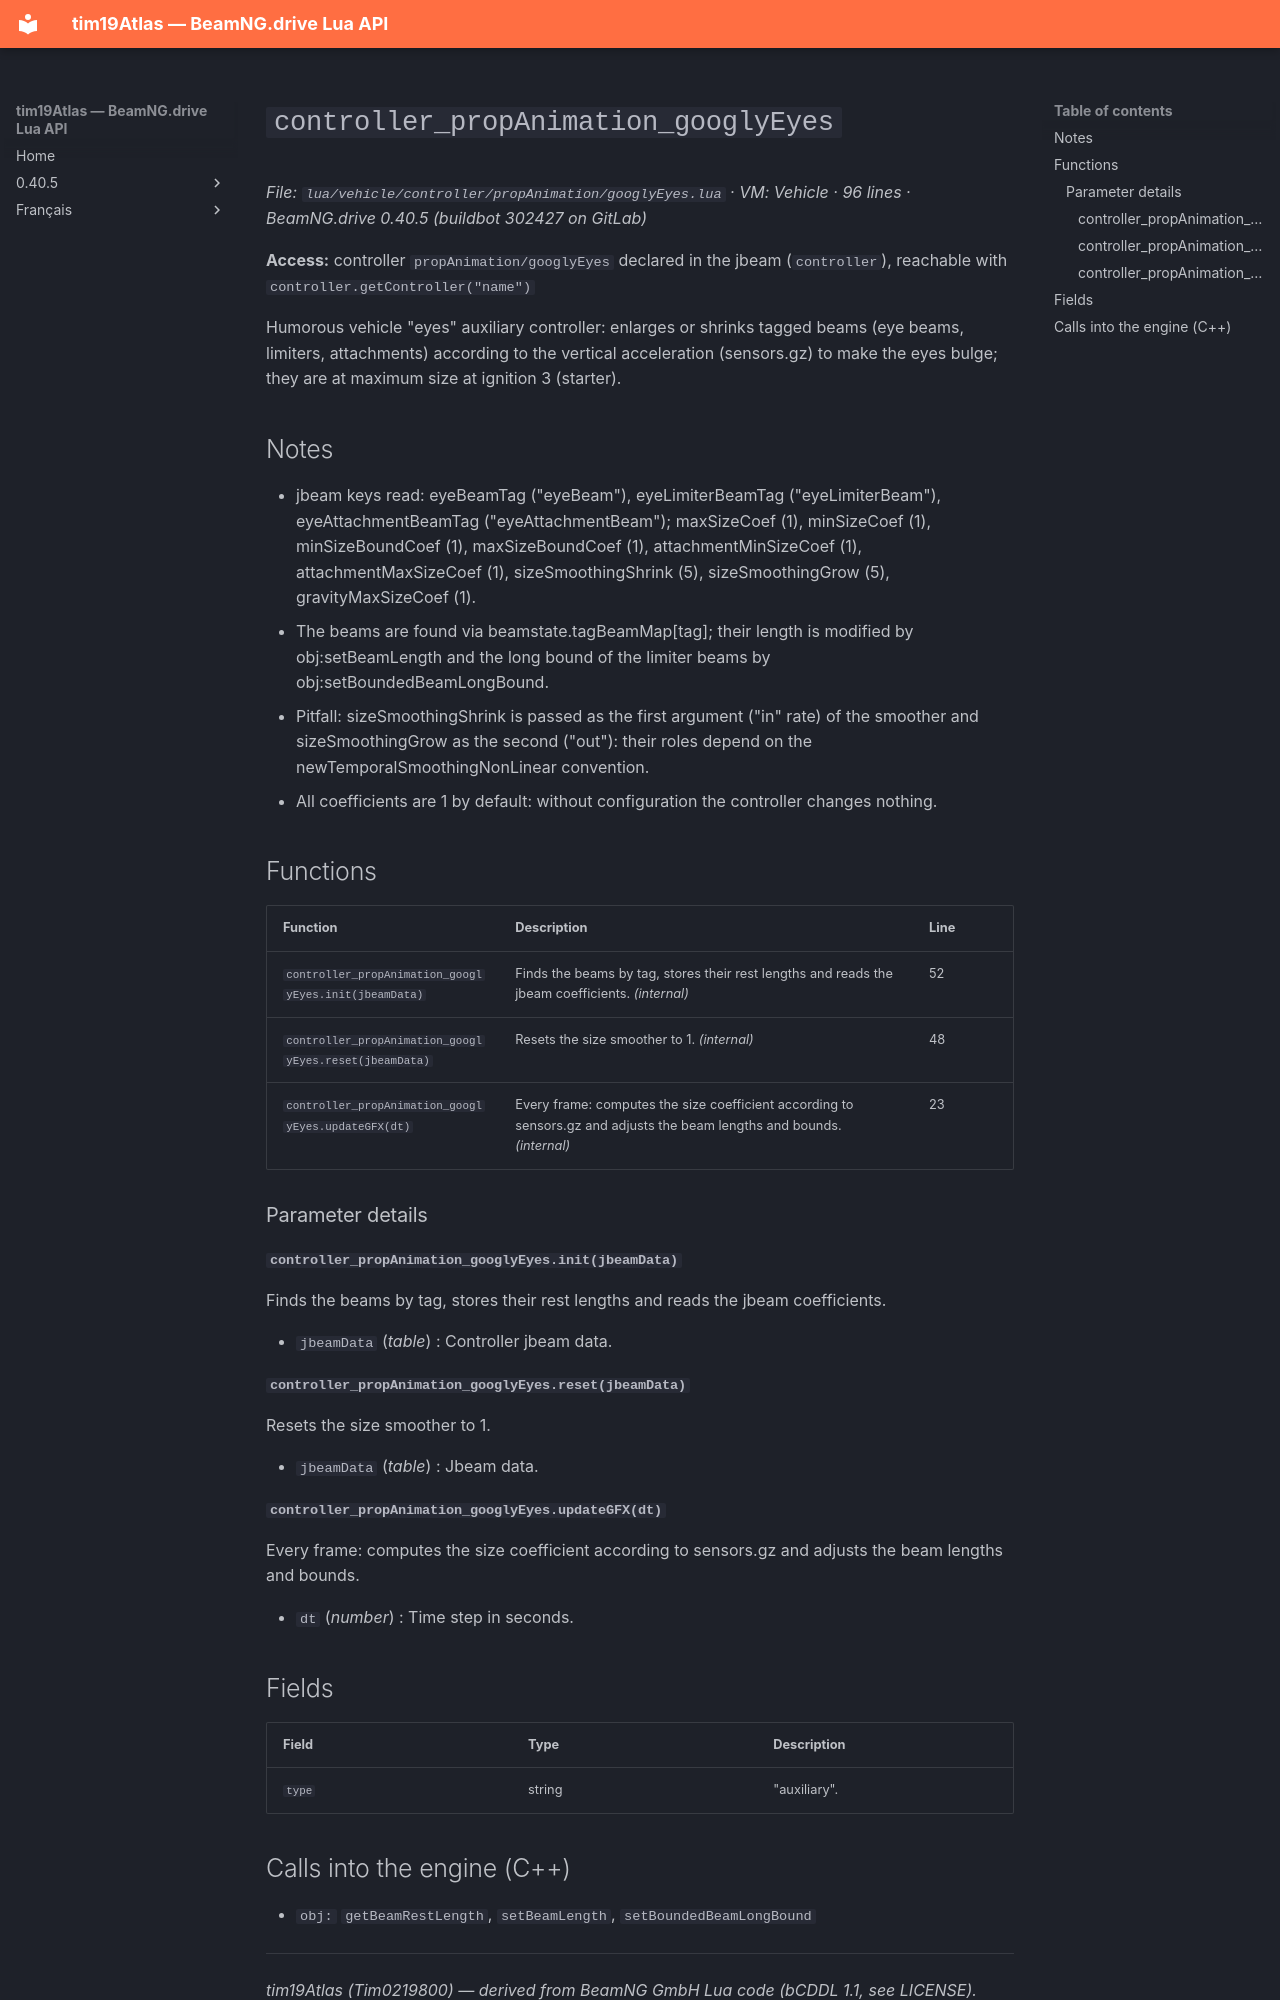

repository: Tim0219800/beamng-lua-atlas · page: 0.40.5/vehicle/controller/propAnimation/googlyEyes.html · generator: mkdocs

# `controller_propAnimation_googlyEyes`

*File: `lua/vehicle/controller/propAnimation/googlyEyes.lua` · VM: Vehicle · 96 lines · BeamNG.drive 0.40.5 (buildbot 302427 on GitLab)*

**Access:** controller `propAnimation/googlyEyes` declared in the jbeam (`controller`), reachable with `controller.getController("name")`

Humorous vehicle "eyes" auxiliary controller: enlarges or shrinks tagged beams (eye beams, limiters, attachments) according to the vertical acceleration (sensors.gz) to make the eyes bulge; they are at maximum size at ignition 3 (starter).

## Notes

- jbeam keys read: eyeBeamTag ("eyeBeam"), eyeLimiterBeamTag ("eyeLimiterBeam"), eyeAttachmentBeamTag ("eyeAttachmentBeam"); maxSizeCoef (1), minSizeCoef (1), minSizeBoundCoef (1), maxSizeBoundCoef (1), attachmentMinSizeCoef (1), attachmentMaxSizeCoef (1), sizeSmoothingShrink (5), sizeSmoothingGrow (5), gravityMaxSizeCoef (1).
- The beams are found via beamstate.tagBeamMap[tag]; their length is modified by obj:setBeamLength and the long bound of the limiter beams by obj:setBoundedBeamLongBound.
- Pitfall: sizeSmoothingShrink is passed as the first argument ("in" rate) of the smoother and sizeSmoothingGrow as the second ("out"): their roles depend on the newTemporalSmoothingNonLinear convention.
- All coefficients are 1 by default: without configuration the controller changes nothing.

## Functions

| Function | Description | Line |
|---|---|---|
| `controller_propAnimation_googlyEyes.init(jbeamData)` | Finds the beams by tag, stores their rest lengths and reads the jbeam coefficients. *(internal)* | 52 |
| `controller_propAnimation_googlyEyes.reset(jbeamData)` | Resets the size smoother to 1. *(internal)* | 48 |
| `controller_propAnimation_googlyEyes.updateGFX(dt)` | Every frame: computes the size coefficient according to sensors.gz and adjusts the beam lengths and bounds. *(internal)* | 23 |

### Parameter details

#### `controller_propAnimation_googlyEyes.init(jbeamData)`

Finds the beams by tag, stores their rest lengths and reads the jbeam coefficients.

- `jbeamData` (*table*) : Controller jbeam data.

#### `controller_propAnimation_googlyEyes.reset(jbeamData)`

Resets the size smoother to 1.

- `jbeamData` (*table*) : Jbeam data.

#### `controller_propAnimation_googlyEyes.updateGFX(dt)`

Every frame: computes the size coefficient according to sensors.gz and adjusts the beam lengths and bounds.

- `dt` (*number*) : Time step in seconds.

## Fields

| Field | Type | Description |
|---|---|---|
| `type` | string | "auxiliary". |
